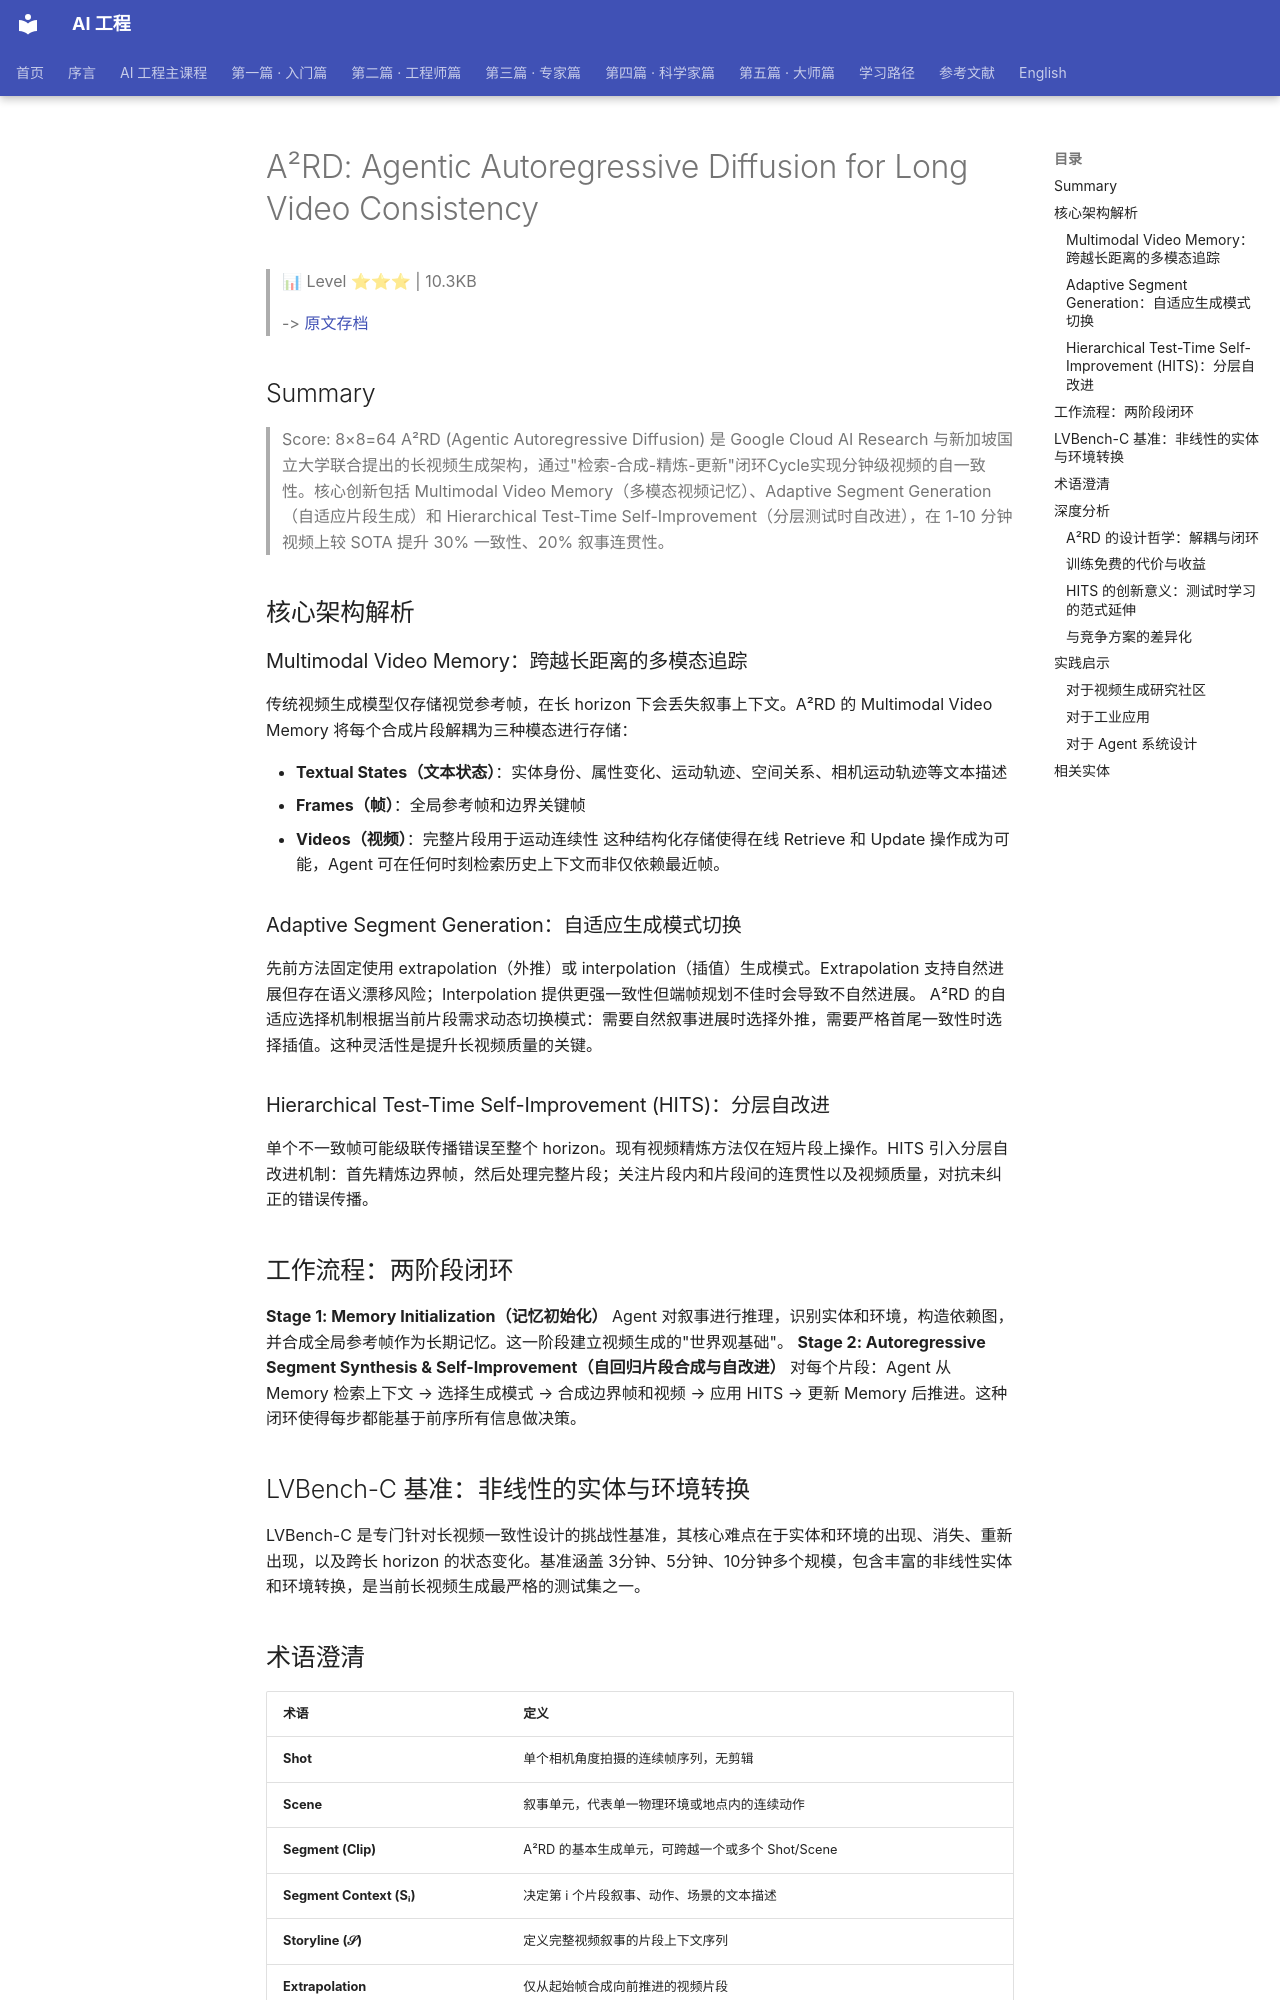

repository: QianJinGuo/wiki-book · page: ch04/130-a-rd-agentic-autoregressive-diffusion-for-long-video-consis.html · generator: mkdocs

# A²RD: Agentic Autoregressive Diffusion for Long Video Consistency

> 📊 Level ⭐⭐⭐ | 10.3KB

> -> [原文存档](https://dxlong2000.github.io/AARD/)

## Summary
> Score: 8×8=64
A²RD (Agentic Autoregressive Diffusion) 是 Google Cloud AI Research 与新加坡国立大学联合提出的长视频生成架构，通过"检索-合成-精炼-更新"闭环Cycle实现分钟级视频的自一致性。核心创新包括 Multimodal Video Memory（多模态视频记忆）、Adaptive Segment Generation（自适应片段生成）和 Hierarchical Test-Time Self-Improvement（分层测试时自改进），在 1-10 分钟视频上较 SOTA 提升 30% 一致性、20% 叙事连贯性。

## 核心架构解析
### Multimodal Video Memory：跨越长距离的多模态追踪
传统视频生成模型仅存储视觉参考帧，在长 horizon 下会丢失叙事上下文。A²RD 的 Multimodal Video Memory 将每个合成片段解耦为三种模态进行存储：

- **Textual States（文本状态）**：实体身份、属性变化、运动轨迹、空间关系、相机运动轨迹等文本描述
- **Frames（帧）**：全局参考帧和边界关键帧
- **Videos（视频）**：完整片段用于运动连续性
这种结构化存储使得在线 Retrieve 和 Update 操作成为可能，Agent 可在任何时刻检索历史上下文而非仅依赖最近帧。

### Adaptive Segment Generation：自适应生成模式切换
先前方法固定使用 extrapolation（外推）或 interpolation（插值）生成模式。Extrapolation 支持自然进展但存在语义漂移风险；Interpolation 提供更强一致性但端帧规划不佳时会导致不自然进展。
A²RD 的自适应选择机制根据当前片段需求动态切换模式：需要自然叙事进展时选择外推，需要严格首尾一致性时选择插值。这种灵活性是提升长视频质量的关键。

### Hierarchical Test-Time Self-Improvement (HITS)：分层自改进
单个不一致帧可能级联传播错误至整个 horizon。现有视频精炼方法仅在短片段上操作。HITS 引入分层自改进机制：首先精炼边界帧，然后处理完整片段；关注片段内和片段间的连贯性以及视频质量，对抗未纠正的错误传播。

## 工作流程：两阶段闭环
**Stage 1: Memory Initialization（记忆初始化）**
Agent 对叙事进行推理，识别实体和环境，构造依赖图，并合成全局参考帧作为长期记忆。这一阶段建立视频生成的"世界观基础"。
**Stage 2: Autoregressive Segment Synthesis & Self-Improvement（自回归片段合成与自改进）**
对每个片段：Agent 从 Memory 检索上下文 → 选择生成模式 → 合成边界帧和视频 → 应用 HITS → 更新 Memory 后推进。这种闭环使得每步都能基于前序所有信息做决策。

## LVBench-C 基准：非线性的实体与环境转换
LVBench-C 是专门针对长视频一致性设计的挑战性基准，其核心难点在于实体和环境的出现、消失、重新出现，以及跨长 horizon 的状态变化。基准涵盖 3分钟、5分钟、10分钟多个规模，包含丰富的非线性实体和环境转换，是当前长视频生成最严格的测试集之一。

## 术语澄清
| 术语 | 定义 |
|------|------|
| **Shot** | 单个相机角度拍摄的连续帧序列，无剪辑 |
| **Scene** | 叙事单元，代表单一物理环境或地点内的连续动作 |
| **Segment (Clip)** | A²RD 的基本生成单元，可跨越一个或多个 Shot/Scene |
| **Segment Context (Sᵢ)** | 决定第 i 个片段叙事、动作、场景的文本描述 |
| **Storyline (𝒮)** | 定义完整视频叙事的片段上下文序列 {S₁, …, Sₙ} |
| **Extrapolation** | 仅从起始帧合成向前推进的视频片段 |
| **Interpolation** | 合成无缝连接固定起始帧和结束帧的视频片段 |

## 深度分析
